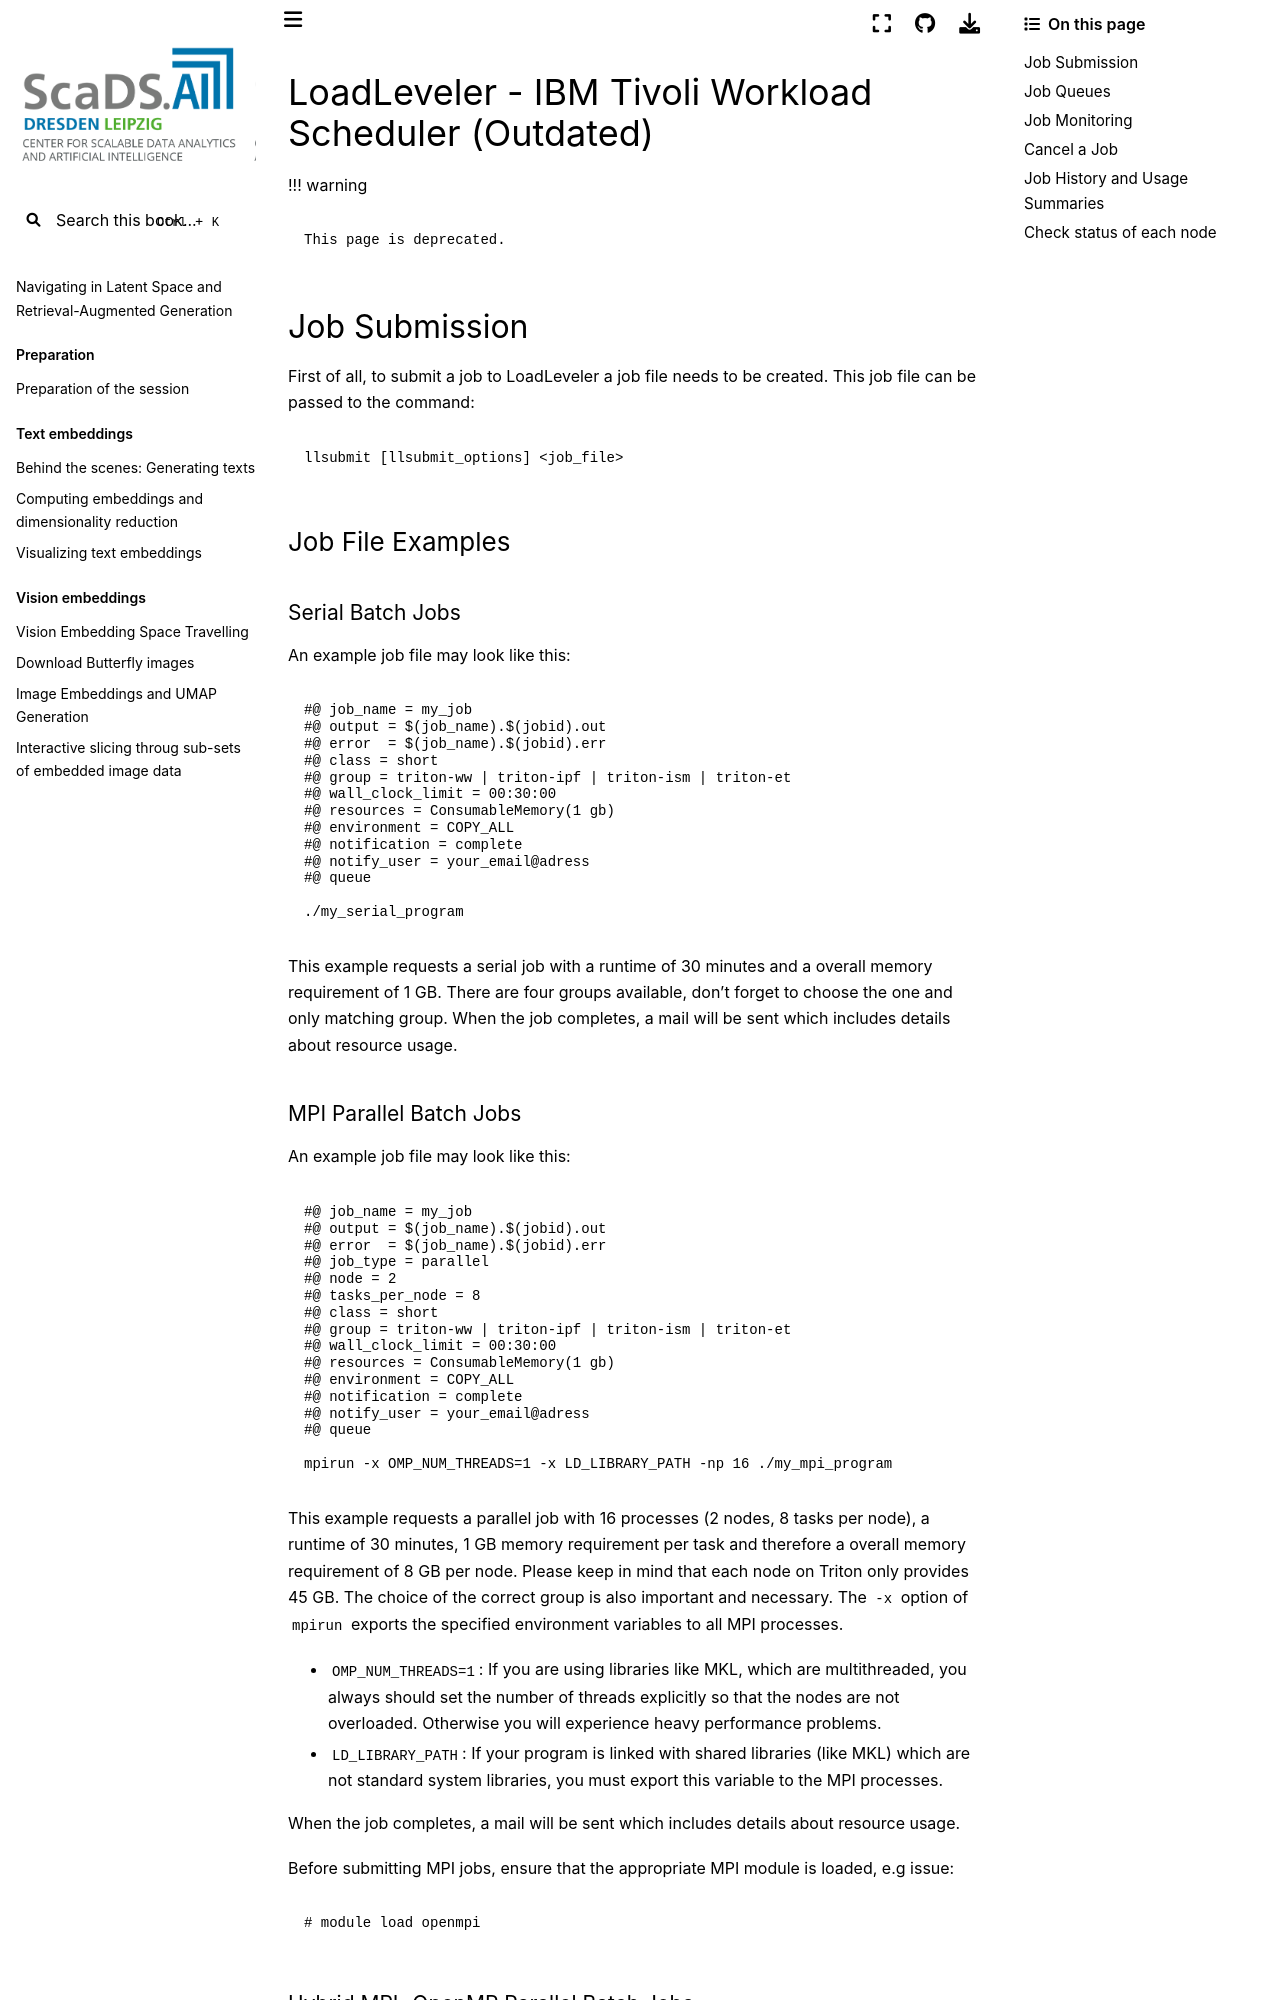

repository: ScaDS/rag-2026 · page: 04_rag_advanced/hpc-compendium/doc.zih.tu-dresden.de/docs/archive/load_leveler.html · generator: jekyll

---
search:
  boost: 0.00001
---

# LoadLeveler - IBM Tivoli Workload Scheduler (Outdated)

!!! warning

    This page is deprecated.

## Job Submission

First of all, to submit a job to LoadLeveler a job file needs to be
created. This job file can be passed to the command:

```
llsubmit [llsubmit_options] <job_file>
```

### Job File Examples

#### Serial Batch Jobs

An example job file may look like this:

```Bash
#@ job_name = my_job
#@ output = $(job_name).$(jobid).out
#@ error  = $(job_name).$(jobid).err
#@ class = short
#@ group = triton-ww | triton-ipf | triton-ism | triton-et
#@ wall_clock_limit = 00:30:00
#@ resources = ConsumableMemory(1 gb)
#@ environment = COPY_ALL
#@ notification = complete
#@ notify_user = your_email@adress
#@ queue

./my_serial_program
```

This example requests a serial job with a runtime of 30 minutes and a
overall memory requirement of 1 GB. There are four groups available,
don't forget to choose the one and only matching group. When the job
completes, a mail will be sent which includes details about resource
usage.

#### MPI Parallel Batch Jobs

An example job file may look like this:

```Bash
#@ job_name = my_job
#@ output = $(job_name).$(jobid).out
#@ error  = $(job_name).$(jobid).err
#@ job_type = parallel
#@ node = 2
#@ tasks_per_node = 8
#@ class = short
#@ group = triton-ww | triton-ipf | triton-ism | triton-et
#@ wall_clock_limit = 00:30:00
#@ resources = ConsumableMemory(1 gb)
#@ environment = COPY_ALL
#@ notification = complete
#@ notify_user = your_email@adress
#@ queue

mpirun -x OMP_NUM_THREADS=1 -x LD_LIBRARY_PATH -np 16 ./my_mpi_program
```

This example requests a parallel job with 16 processes (2 nodes, 8 tasks
per node), a runtime of 30 minutes, 1 GB memory requirement per task
and therefore a overall memory requirement of 8 GB per node. Please
keep in mind that each node on Triton only provides 45 GB. The choice
of the correct group is also important and necessary. The `-x` option of
`mpirun` exports the specified environment variables to all MPI
processes.

-   `OMP_NUM_THREADS=1`: If you are using libraries like MKL, which are
    multithreaded, you always should set the number of threads
    explicitly so that the nodes are not overloaded. Otherwise you will
    experience heavy performance problems.
-   `LD_LIBRARY_PATH`: If your program is linked with shared libraries
    (like MKL) which are not standard system libraries, you must export
    this variable to the MPI processes.

When the job completes, a mail will be sent which includes details about
resource usage.

Before submitting MPI jobs, ensure that the appropriate MPI module is
loaded, e.g issue:

    # module load openmpi
